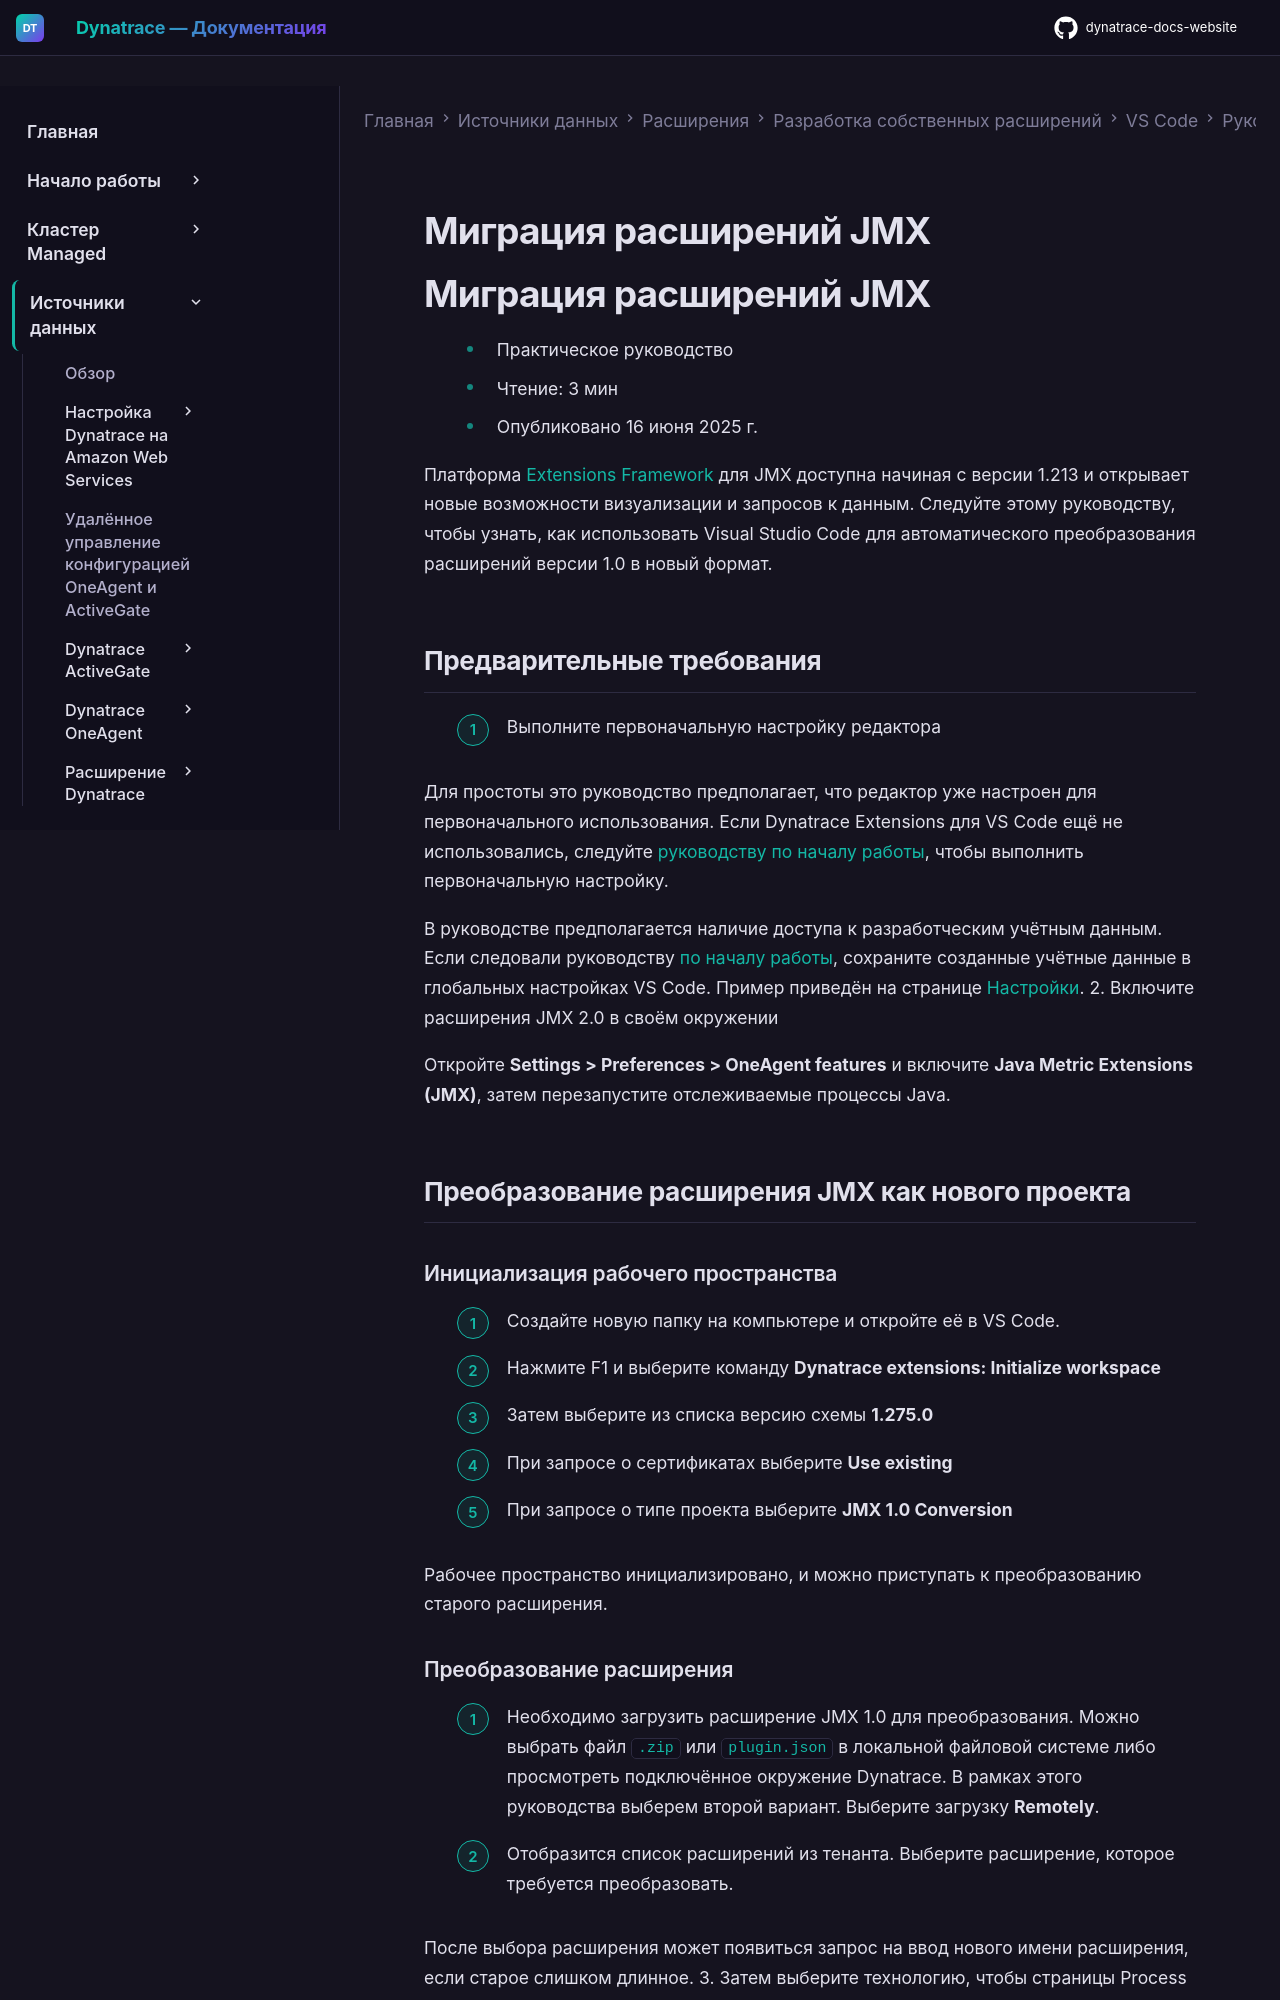

repository: Yerkebulan-Ardabayev/dynatrace-docs-website · page: managed-ru/ingest-from/extensions/develop-your-extensions/addon-for-vscode/guides/jmx-conversion/index.html · generator: mkdocs

---
title: Миграция расширений JMX
source: https://docs.dynatrace.com/managed/ingest-from/extensions/develop-your-extensions/addon-for-vscode/guides/jmx-conversion
scraped: 2026-05-12T12:35:19.832387
---

# Миграция расширений JMX

# Миграция расширений JMX

* Практическое руководство
* Чтение: 3 мин
* Опубликовано 16 июня 2025 г.

Платформа [Extensions Framework](/managed/ingest-from/extensions "Узнайте, как создавать расширения Dynatrace и управлять ими.") для JMX доступна начиная с версии 1.213 и открывает новые возможности визуализации и запросов к данным. Следуйте этому руководству, чтобы узнать, как использовать Visual Studio Code для автоматического преобразования расширений версии 1.0 в новый формат.

## Предварительные требования

1. Выполните первоначальную настройку редактора

   Для простоты это руководство предполагает, что редактор уже настроен для первоначального использования. Если Dynatrace Extensions для VS Code ещё не использовались, следуйте [руководству по началу работы](/managed/ingest-from/extensions/develop-your-extensions/addon-for-vscode/getting-started "Настройте редактор Visual Studio Code и создайте первое расширение, загрузив его в Dynatrace за 5 минут."), чтобы выполнить первоначальную настройку.

   В руководстве предполагается наличие доступа к разработческим учётным данным. Если следовали руководству [по началу работы](/managed/ingest-from/extensions/develop-your-extensions/addon-for-vscode/getting-started "Настройте редактор Visual Studio Code и создайте первое расширение, загрузив его в Dynatrace за 5 минут."), сохраните созданные учётные данные в глобальных настройках VS Code. Пример приведён на странице [Настройки](/managed/ingest-from/extensions/develop-your-extensions/addon-for-vscode/settings#when-using-your-credentials "Сведения о настройках, доступных для конфигурации Dynatrace Extensions").
2. Включите расширения JMX 2.0 в своём окружении

   Откройте **Settings > Preferences > OneAgent features** и включите **Java Metric Extensions (JMX)**, затем перезапустите отслеживаемые процессы Java.

## Преобразование расширения JMX как нового проекта

### Инициализация рабочего пространства

1. Создайте новую папку на компьютере и откройте её в VS Code.
2. Нажмите F1 и выберите команду **Dynatrace extensions: Initialize workspace**
3. Затем выберите из списка версию схемы **1.275.0**
4. При запросе о сертификатах выберите **Use existing**
5. При запросе о типе проекта выберите **JMX 1.0 Conversion**

Рабочее пространство инициализировано, и можно приступать к преобразованию старого расширения.
